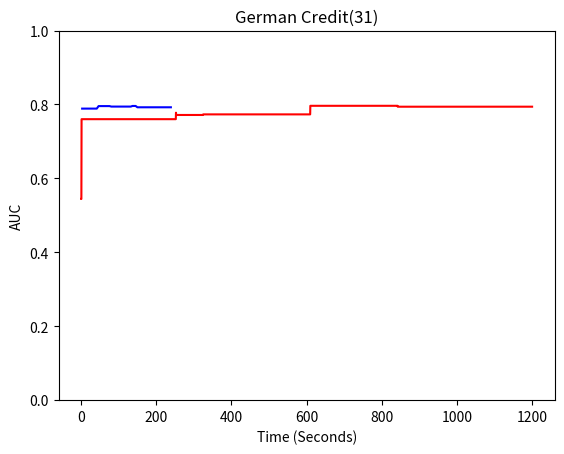

Source code (Python):
#compressed
#times_c =[6.588565826416016, 13.48642897605896, 20.79556965827942, 27.93219757080078, 33.97601866722107, 40.33517122268677, 47.65342354774475, 54.05367183685303, 60.12572741508484, 66.79745316505432, 73.76181435585022, 80.24246168136597, 87.15589928627014, 93.88256001472473, 100.6199779510498, 106.80407285690308, 113.04043316841125, 119.35437154769897]
#validation_c = [0.766931216931217, 0.766931216931217, 0.766931216931217, 0.766931216931217, 0.766931216931217, 0.766931216931217, 0.766931216931217, 0.766931216931217, 0.766931216931217, 0.766931216931217, 0.7677248677248676, 0.7685185185185185, 0.7685185185185185, 0.7685185185185185, 0.7685185185185185, 0.7685185185185185, 0.7685185185185185, 0.7685185185185185]
#test_c = [0.7825297619047619, 0.7825297619047619, 0.7825297619047619, 0.7825297619047619, 0.7825297619047619, 0.7825297619047619, 0.7825297619047619, 0.7825297619047619, 0.7825297619047619, 0.7825297619047619, 0.7825297619047619, 0.7825297619047619, 0.7825297619047619, 0.7825297619047619, 0.7825297619047619, 0.7825297619047619, 0.7825297619047619, 0.7825297619047619]

times_c = [3.395313262939453, 7.053280830383301, 10.857313871383667, 14.575161457061768, 18.2515127658844, 21.90315008163452, 25.847113132476807, 29.7129967212677, 33.769875288009644, 37.86990714073181, 42.244285583496094, 47.10505986213684, 52.07200837135315, 57.43089962005615, 62.36747360229492, 67.18457865715027, 71.90676522254944, 76.05212140083313, 80.90394449234009, 85.28320240974426, 89.35202264785767, 93.61752676963806, 97.60096883773804, 101.86859440803528, 105.7977147102356, 110.24528813362122, 114.96542930603027, 119.43794012069702, 123.8920271396637, 128.4618320465088, 132.6578197479248, 137.06496691703796, 141.6555724143982, 145.53844237327576, 150.18703699111938, 155.05471205711365, 158.6363160610199, 162.91864109039307, 166.903879404068, 171.24105715751648, 175.04357385635376, 179.57962012290955, 183.89050245285034, 188.46806049346924, 193.00209426879883, 197.19812941551208, 201.60875964164734, 205.43543195724487, 209.3002529144287, 213.43676352500916, 217.7728352546692, 222.08988404273987, 226.61845588684082, 231.11991095542908, 235.77279615402222, 239.20095705986023]
validation_c = [0.7638227513227513, 0.7638227513227513, 0.7681216931216932, 0.7681216931216932, 0.7681216931216932, 0.7681216931216932, 0.7681216931216932, 0.7681216931216932, 0.7681216931216932, 0.7681216931216932, 0.7681216931216932, 0.7759589947089947, 0.7759589947089947, 0.7759589947089947, 0.7759589947089947, 0.7759589947089947, 0.7759589947089947, 0.7759589947089947, 0.779431216931217, 0.779431216931217, 0.779431216931217, 0.779431216931217, 0.779431216931217, 0.779431216931217, 0.779431216931217, 0.779431216931217, 0.779431216931217, 0.779431216931217, 0.779431216931217, 0.779431216931217, 0.779431216931217, 0.7818783068783068, 0.7818783068783068, 0.7818783068783068, 0.7827050264550264, 0.7827050264550264, 0.7827050264550264, 0.7827050264550264, 0.7827050264550264, 0.7827050264550264, 0.7827050264550264, 0.7827050264550264, 0.7827050264550264, 0.7827050264550264, 0.7827050264550264, 0.7827050264550264, 0.7827050264550264, 0.7827050264550264, 0.7827050264550264, 0.7827050264550264, 0.7827050264550264, 0.7827050264550264, 0.7827050264550264, 0.7827050264550264, 0.7827050264550264, 0.7827050264550264]
test_c = [0.7888095238095237, 0.7888095238095237, 0.7888392857142856, 0.7888392857142856, 0.7888392857142856, 0.7888392857142856, 0.7888392857142856, 0.7888392857142856, 0.7888392857142856, 0.7888392857142856, 0.7888392857142856, 0.7956249999999999, 0.7956249999999999, 0.7956249999999999, 0.7956249999999999, 0.7956249999999999, 0.7956249999999999, 0.7956249999999999, 0.7943154761904762, 0.7943154761904762, 0.7943154761904762, 0.7943154761904762, 0.7943154761904762, 0.7943154761904762, 0.7943154761904762, 0.7943154761904762, 0.7943154761904762, 0.7943154761904762, 0.7943154761904762, 0.7943154761904762, 0.7943154761904762, 0.7959821428571429, 0.7959821428571429, 0.7959821428571429, 0.7924107142857143, 0.7924107142857143, 0.7924107142857143, 0.7924107142857143, 0.7924107142857143, 0.7924107142857143, 0.7924107142857143, 0.7924107142857143, 0.7924107142857143, 0.7924107142857143, 0.7924107142857143, 0.7924107142857143, 0.7924107142857143, 0.7924107142857143, 0.7924107142857143, 0.7924107142857143, 0.7924107142857143, 0.7924107142857143, 0.7924107142857143, 0.7924107142857143, 0.7924107142857143, 0.7924107142857143]




#times_all = [3.131859302520752, 6.421275854110718, 7.941310405731201, 8.257750749588013, 8.562578439712524, 8.961356163024902, 9.774332523345947, 13.194993019104004, 239.41137266159058]
#validation_all = [0.6768518518518519, 0.741005291005291, 0.741005291005291, 0.741005291005291, 0.741005291005291, 0.741005291005291, 0.741005291005291, 0.741005291005291, 0.741005291005291]
#test_all = [0.7488392857142858, 0.7488392857142858, 0.7488392857142858, 0.7488392857142858, 0.7488392857142858, 0.7488392857142858, 0.7488392857142858, 0.7488392857142858, 0.7488392857142858]

#times_all =[0.38135862350463867, 0.6922574043273926, 1.0924806594848633, 1.3909194469451904, 1.8115978240966797, 6.089812994003296, 7.543548822402954, 8.606430053710938, 16.472222328186035, 17.200501918792725, 21.39136576652527, 25.22572660446167, 25.76834011077881, 30.076252937316895, 34.54733347892761, 35.037304162979126, 41.17350435256958, 42.57653212547302, 46.70914173126221, 79.98906111717224, 81.17344856262207, 82.25655579566956, 84.08503937721252, 85.01146292686462, 85.7218587398529, 86.24221205711365, 86.84293627738953, 87.40927743911743, 89.78893637657166, 90.67076420783997, 95.58673191070557, 100.78996801376343, 104.77402019500732, 108.63474011421204, 112.47951102256775, 116.65520930290222, 120.94018411636353, 125.2655439376831, 125.86077547073364, 126.46401381492615, 126.97484374046326, 127.42892456054688, 127.92030000686646, 128.43040871620178, 129.05422472953796, 129.52737665176392, 130.26492881774902, 130.70820498466492, 133.92491030693054, 134.63043880462646, 135.08280730247498, 135.60134410858154, 136.12457919120789, 136.6097593307495, 137.1057906150818, 137.5747196674347, 157.12953162193298, 157.59452176094055, 158.10011172294617, 158.5805468559265, 160.32271885871887, 160.79330492019653, 161.18722796440125, 161.6392993927002, 165.30870509147644, 165.7811894416809, 166.23449754714966, 199.5501570701599, 200.3441035747528, 200.8130750656128, 201.23208785057068, 201.65285468101501, 211.9130072593689, 212.36943578720093, 212.81561255455017, 213.34500551223755, 213.98253178596497, 214.75640654563904, 215.2266480922699, 239.39468216896057]
#validation_all =[0.7006613756613757, 0.7006613756613757, 0.7006613756613757, 0.7006613756613757, 0.7006613756613757, 0.7358465608465609, 0.7358465608465609, 0.7358465608465609, 0.7358465608465609, 0.7358465608465609, 0.7358465608465609, 0.7358465608465609, 0.7358465608465609, 0.7358465608465609, 0.7358465608465609, 0.7358465608465609, 0.7358465608465609, 0.7358465608465609, 0.7358465608465609, 0.7358465608465609, 0.7358465608465609, 0.7358465608465609, 0.7358465608465609, 0.7358465608465609, 0.7358465608465609, 0.7358465608465609, 0.7358465608465609, 0.7358465608465609, 0.7358465608465609, 0.7358465608465609, 0.7398809523809524, 0.7398809523809524, 0.7494708994708995, 0.75489417989418, 0.75489417989418, 0.75489417989418, 0.7607142857142857, 0.7607142857142857, 0.7607142857142857, 0.7607142857142857, 0.7607142857142857, 0.7607142857142857, 0.7607142857142857, 0.7607142857142857, 0.7649470899470899, 0.767989417989418, 0.767989417989418, 0.767989417989418, 0.767989417989418, 0.767989417989418, 0.767989417989418, 0.767989417989418, 0.767989417989418, 0.767989417989418, 0.767989417989418, 0.7697089947089947, 0.7697089947089947, 0.7724867724867726, 0.7724867724867726, 0.7724867724867726, 0.7724867724867726, 0.7724867724867726, 0.7724867724867726, 0.7724867724867726, 0.7724867724867726, 0.7724867724867726, 0.7724867724867726, 0.7724867724867726, 0.7772486772486773, 0.7772486772486773, 0.7772486772486773, 0.7772486772486773, 0.7772486772486773, 0.7772486772486773, 0.7772486772486773, 0.7772486772486773, 0.7772486772486773, 0.7772486772486773, 0.7772486772486773, 0.7772486772486773]
#test_all =[0.7429464285714286, 0.7429464285714286, 0.7429464285714286, 0.7429464285714286, 0.7429464285714286, 0.7678571428571429, 0.7678571428571429, 0.7678571428571429, 0.7678571428571429, 0.7678571428571429, 0.7678571428571429, 0.7678571428571429, 0.7678571428571429, 0.7678571428571429, 0.7678571428571429, 0.7678571428571429, 0.7678571428571429, 0.7678571428571429, 0.7678571428571429, 0.7678571428571429, 0.7678571428571429, 0.7678571428571429, 0.7678571428571429, 0.7678571428571429, 0.7678571428571429, 0.7678571428571429, 0.7678571428571429, 0.7678571428571429, 0.7678571428571429, 0.7678571428571429, 0.7216815476190477, 0.7216815476190477, 0.7608630952380953, 0.7600892857142857, 0.7600892857142857, 0.7600892857142857, 0.7527976190476191, 0.7527976190476191, 0.7527976190476191, 0.7527976190476191, 0.7527976190476191, 0.7527976190476191, 0.7527976190476191, 0.7527976190476191, 0.7641369047619047, 0.7613988095238096, 0.7613988095238096, 0.7613988095238096, 0.7613988095238096, 0.7613988095238096, 0.7613988095238096, 0.7613988095238096, 0.7613988095238096, 0.7613988095238096, 0.7613988095238096, 0.7594642857142857, 0.7594642857142857, 0.7572619047619047, 0.7572619047619047, 0.7572619047619047, 0.7572619047619047, 0.7572619047619047, 0.7572619047619047, 0.7572619047619047, 0.7572619047619047, 0.7572619047619047, 0.7572619047619047, 0.7572619047619047, 0.7689880952380952, 0.7689880952380952, 0.7689880952380952, 0.7689880952380952, 0.7689880952380952, 0.7689880952380952, 0.7689880952380952, 0.7689880952380952, 0.7689880952380952, 0.7689880952380952, 0.7689880952380952, 0.7689880952380952]

times_all =[0.8627657890319824, 1.331225872039795, 1.862281084060669, 42.98078465461731, 144.10224151611328, 144.68706941604614, 150.66618871688843, 161.99275827407837, 162.51793575286865, 162.84051895141602, 164.8238081932068, 165.58388757705688, 249.44823670387268, 251.37406539916992, 251.77357840538025, 252.29747319221497, 252.78041172027588, 253.2456657886505, 253.71354055404663, 254.40819883346558, 255.1234827041626, 255.55532240867615, 255.96406435966492, 262.0632977485657, 266.94829058647156, 267.6201958656311, 282.7343602180481, 283.33331632614136, 296.966511964798, 298.80524730682373, 301.6881060600281, 302.1358451843262, 302.5448749065399, 303.03411960601807, 303.4973485469818, 303.9184613227844, 318.91508388519287, 321.45532178878784, 322.3209490776062, 323.64718294143677, 324.47450947761536, 325.2382435798645, 325.97303104400635, 326.8209824562073, 327.73553252220154, 333.50565576553345, 334.0493469238281, 334.9110701084137, 335.5329210758209, 341.89256620407104, 342.55209612846375, 349.12214946746826, 349.57842779159546, 350.60833621025085, 355.68567657470703, 468.96524357795715, 479.4398443698883, 481.977840423584, 482.5303010940552, 483.0039167404175, 483.7388105392456, 484.1332561969757, 484.51441860198975, 484.8840205669403, 485.27286553382874, 485.66307401657104, 486.21903252601624, 486.63163352012634, 487.43206667900085, 488.0124294757843, 488.54007387161255, 488.9635736942291, 489.3925189971924, 489.87514758110046, 490.2507758140564, 490.6709792613983, 592.225691318512, 592.6457698345184, 593.1689517498016, 595.6926262378693, 600.1574375629425, 600.5820305347443, 601.0176029205322, 601.4307541847229, 601.8504319190979, 602.2472681999207, 609.421056509018, 609.8399422168732, 615.8096172809601, 617.7349336147308, 622.8369710445404, 623.2395067214966, 623.6622381210327, 624.0707981586456, 624.4528930187225, 626.3093309402466, 627.3275735378265, 633.8230364322662, 635.9195203781128, 638.6503558158875, 639.0788576602936, 641.7165989875793, 642.1333115100861, 642.5610811710358, 643.0051958560944, 643.593462228775, 644.0556321144104, 644.7825338840485, 646.9620954990387, 650.8821721076965, 657.1384329795837, 657.5472464561462, 658.0061988830566, 658.4380898475647, 658.8659160137177, 660.2454168796539, 660.6636362075806, 661.1951699256897, 663.807314157486, 671.1965327262878, 684.1175608634949, 684.5599060058594, 685.0023846626282, 685.4272682666779, 686.0084331035614, 690.4270906448364, 691.2408990859985, 693.9756319522858, 694.4551010131836, 694.9223866462708, 699.8687093257904, 700.3296463489532, 700.761421918869, 701.2123696804047, 701.6477437019348, 702.0428988933563, 702.6124322414398, 703.1261255741119, 703.5265867710114, 703.936030626297, 711.4569540023804, 711.8909969329834, 712.5076205730438, 712.9267578125, 715.1772663593292, 715.6949706077576, 716.2453203201294, 716.6433062553406, 717.0601663589478, 718.5384600162506, 722.0156815052032, 724.5708286762238, 725.0091009140015, 727.2490746974945, 729.3747911453247, 730.6980707645416, 731.0954914093018, 737.2983927726746, 737.753026008606, 738.1793081760406, 739.1022572517395, 739.5343797206879, 739.9752833843231, 740.3966031074524, 740.8325905799866, 741.3240995407104, 741.7496860027313, 742.1775641441345, 742.8873522281647, 753.1424231529236, 756.7883868217468, 757.2404587268829, 757.6972589492798, 779.383974313736, 779.8444864749908, 780.313517332077, 780.7704412937164, 783.0980520248413, 784.13831615448, 784.6056716442108, 785.0563502311707, 785.5205852985382, 785.9613480567932, 786.4059293270111, 787.0542681217194, 787.7029318809509, 792.7375998497009, 793.5199589729309, 794.9563701152802, 795.6448404788971, 796.1732540130615, 796.7260963916779, 797.2550187110901, 797.7655274868011, 798.2855560779572, 800.9246034622192, 801.443113565445, 811.4620015621185, 815.2532150745392, 815.7632038593292, 816.5215706825256, 816.9403922557831, 817.3810801506042, 817.837347984314, 818.2286524772644, 818.6516950130463, 819.0957176685333, 825.058495759964, 827.1496868133545, 827.582010269165, 827.9942772388458, 828.4191591739655, 828.8497376441956, 829.264993429184, 829.69806432724, 830.1439011096954, 830.5565626621246, 831.052962064743, 831.469268321991, 832.5351693630219, 833.0557496547699, 833.5142619609833, 833.9330694675446, 834.3588974475861, 834.7939574718475, 835.2320563793182, 835.6631774902344, 836.1171221733093, 836.5264768600464, 836.9735136032104, 837.394914150238, 837.8374128341675, 838.2828891277313, 838.8223989009857, 841.0055372714996, 841.660772562027, 842.0787324905396, 850.5910747051239, 870.5966958999634, 871.098726272583, 871.5110940933228, 871.8944692611694, 872.2441399097443, 872.6203577518463, 872.9722938537598, 873.322671175003, 873.6775081157684, 874.0355489253998, 874.3888208866119, 874.7486147880554, 875.0865254402161, 875.431200504303, 877.143061876297, 877.4842596054077, 877.8454034328461, 878.7733528614044, 880.7094802856445, 881.0523257255554, 883.6617300510406, 884.1605916023254, 884.5081326961517, 884.9834704399109, 885.3319556713104, 891.7823450565338, 892.1528356075287, 894.8925251960754, 895.2561042308807, 1122.4272825717926, 1122.829130411148, 1123.2140827178955, 1124.111245393753, 1124.4522383213043, 1124.9169716835022, 1125.5330986976624, 1126.0718414783478, 1126.4229521751404, 1126.952889919281, 1127.4770548343658, 1128.0510785579681, 1131.886577129364, 1134.0273025035858, 1148.010686635971, 1148.422355890274, 1148.9706480503082, 1149.3639330863953, 1149.9095056056976, 1150.4213948249817, 1150.9439413547516, 1151.6103012561798, 1152.1550238132477, 1152.5273747444153, 1153.0624985694885, 1199.2559690475464]
validation_all =[0.6466931216931218, 0.6466931216931218, 0.7588624338624339, 0.7588624338624339, 0.7588624338624339, 0.7588624338624339, 0.7588624338624339, 0.7588624338624339, 0.7588624338624339, 0.7588624338624339, 0.7588624338624339, 0.7588624338624339, 0.7588624338624339, 0.7588624338624339, 0.7588624338624339, 0.7588624338624339, 0.7619047619047621, 0.7649470899470899, 0.7649470899470899, 0.7649470899470899, 0.7649470899470899, 0.7649470899470899, 0.7649470899470899, 0.7649470899470899, 0.7649470899470899, 0.7649470899470899, 0.7649470899470899, 0.7649470899470899, 0.7649470899470899, 0.7649470899470899, 0.7649470899470899, 0.7649470899470899, 0.7649470899470899, 0.7649470899470899, 0.7649470899470899, 0.7649470899470899, 0.7649470899470899, 0.7649470899470899, 0.7649470899470899, 0.7649470899470899, 0.7649470899470899, 0.769973544973545, 0.769973544973545, 0.769973544973545, 0.769973544973545, 0.769973544973545, 0.769973544973545, 0.769973544973545, 0.769973544973545, 0.769973544973545, 0.769973544973545, 0.769973544973545, 0.769973544973545, 0.769973544973545, 0.769973544973545, 0.769973544973545, 0.769973544973545, 0.769973544973545, 0.769973544973545, 0.769973544973545, 0.769973544973545, 0.769973544973545, 0.769973544973545, 0.769973544973545, 0.769973544973545, 0.769973544973545, 0.769973544973545, 0.769973544973545, 0.769973544973545, 0.769973544973545, 0.769973544973545, 0.769973544973545, 0.769973544973545, 0.769973544973545, 0.769973544973545, 0.769973544973545, 0.769973544973545, 0.769973544973545, 0.769973544973545, 0.769973544973545, 0.769973544973545, 0.769973544973545, 0.769973544973545, 0.769973544973545, 0.769973544973545, 0.769973544973545, 0.769973544973545, 0.7711640211640212, 0.7711640211640212, 0.7711640211640212, 0.7711640211640212, 0.7711640211640212, 0.7711640211640212, 0.7711640211640212, 0.7711640211640212, 0.7761904761904763, 0.7761904761904763, 0.7761904761904763, 0.7761904761904763, 0.7761904761904763, 0.7761904761904763, 0.7761904761904763, 0.7761904761904763, 0.7761904761904763, 0.7761904761904763, 0.7761904761904763, 0.7761904761904763, 0.7761904761904763, 0.7761904761904763, 0.7761904761904763, 0.7761904761904763, 0.7761904761904763, 0.7761904761904763, 0.7761904761904763, 0.7761904761904763, 0.7761904761904763, 0.7761904761904763, 0.7761904761904763, 0.7761904761904763, 0.7761904761904763, 0.7761904761904763, 0.7761904761904763, 0.7761904761904763, 0.7761904761904763, 0.7761904761904763, 0.7761904761904763, 0.7761904761904763, 0.7761904761904763, 0.7761904761904763, 0.7761904761904763, 0.7761904761904763, 0.7761904761904763, 0.7761904761904763, 0.7761904761904763, 0.7761904761904763, 0.7761904761904763, 0.7761904761904763, 0.7761904761904763, 0.7761904761904763, 0.7761904761904763, 0.7761904761904763, 0.7761904761904763, 0.7761904761904763, 0.7761904761904763, 0.7761904761904763, 0.7761904761904763, 0.7761904761904763, 0.7761904761904763, 0.7761904761904763, 0.7761904761904763, 0.7761904761904763, 0.7761904761904763, 0.7761904761904763, 0.7761904761904763, 0.7761904761904763, 0.7761904761904763, 0.7761904761904763, 0.7761904761904763, 0.7761904761904763, 0.7761904761904763, 0.7761904761904763, 0.7761904761904763, 0.7761904761904763, 0.7761904761904763, 0.7761904761904763, 0.7761904761904763, 0.7761904761904763, 0.7761904761904763, 0.7761904761904763, 0.7761904761904763, 0.7761904761904763, 0.7761904761904763, 0.7761904761904763, 0.7761904761904763, 0.7761904761904763, 0.7761904761904763, 0.7761904761904763, 0.7761904761904763, 0.7761904761904763, 0.7761904761904763, 0.7761904761904763, 0.7761904761904763, 0.7761904761904763, 0.7761904761904763, 0.7761904761904763, 0.7761904761904763, 0.7761904761904763, 0.7761904761904763, 0.7761904761904763, 0.7761904761904763, 0.7761904761904763, 0.7761904761904763, 0.7761904761904763, 0.7761904761904763, 0.7761904761904763, 0.7761904761904763, 0.7761904761904763, 0.7761904761904763, 0.7761904761904763, 0.7761904761904763, 0.7761904761904763, 0.7761904761904763, 0.7761904761904763, 0.7761904761904763, 0.7761904761904763, 0.7761904761904763, 0.7761904761904763, 0.7761904761904763, 0.7761904761904763, 0.7761904761904763, 0.7761904761904763, 0.7761904761904763, 0.7761904761904763, 0.7761904761904763, 0.7761904761904763, 0.7761904761904763, 0.7761904761904763, 0.7761904761904763, 0.7761904761904763, 0.7761904761904763, 0.7761904761904763, 0.7761904761904763, 0.7761904761904763, 0.7761904761904763, 0.7761904761904763, 0.7761904761904763, 0.7761904761904763, 0.7761904761904763, 0.7761904761904763, 0.7761904761904763, 0.7761904761904763, 0.7761904761904763, 0.7761904761904763, 0.7761904761904763, 0.7761904761904763, 0.7761904761904763, 0.7767195767195767, 0.7767195767195767, 0.7767195767195767, 0.7767195767195767, 0.7767195767195767, 0.7767195767195767, 0.7767195767195767, 0.7767195767195767, 0.7767195767195767, 0.7767195767195767, 0.7767195767195767, 0.7767195767195767, 0.7767195767195767, 0.7767195767195767, 0.778042328042328, 0.778042328042328, 0.778042328042328, 0.778042328042328, 0.778042328042328, 0.778042328042328, 0.778042328042328, 0.778042328042328, 0.778042328042328, 0.778042328042328, 0.778042328042328, 0.778042328042328, 0.778042328042328, 0.778042328042328, 0.778042328042328, 0.778042328042328, 0.778042328042328, 0.778042328042328, 0.778042328042328, 0.778042328042328, 0.778042328042328, 0.778042328042328, 0.778042328042328, 0.778042328042328, 0.778042328042328, 0.778042328042328, 0.778042328042328, 0.778042328042328, 0.778042328042328, 0.778042328042328, 0.778042328042328, 0.778042328042328, 0.778042328042328, 0.778042328042328, 0.778042328042328, 0.778042328042328, 0.778042328042328, 0.778042328042328, 0.778042328042328, 0.778042328042328, 0.778042328042328, 0.778042328042328, 0.778042328042328]
test_all =[0.5443749999999999, 0.5443749999999999, 0.7602380952380953, 0.7602380952380953, 0.7602380952380953, 0.7602380952380953, 0.7602380952380953, 0.7602380952380953, 0.7602380952380953, 0.7602380952380953, 0.7602380952380953, 0.7602380952380953, 0.7602380952380953, 0.7602380952380953, 0.7602380952380953, 0.7602380952380953, 0.7777678571428572, 0.7716071428571428, 0.7716071428571428, 0.7716071428571428, 0.7716071428571428, 0.7716071428571428, 0.7716071428571428, 0.7716071428571428, 0.7716071428571428, 0.7716071428571428, 0.7716071428571428, 0.7716071428571428, 0.7716071428571428, 0.7716071428571428, 0.7716071428571428, 0.7716071428571428, 0.7716071428571428, 0.7716071428571428, 0.7716071428571428, 0.7716071428571428, 0.7716071428571428, 0.7716071428571428, 0.7716071428571428, 0.7716071428571428, 0.7716071428571428, 0.7732142857142856, 0.7732142857142856, 0.7732142857142856, 0.7732142857142856, 0.7732142857142856, 0.7732142857142856, 0.7732142857142856, 0.7732142857142856, 0.7732142857142856, 0.7732142857142856, 0.7732142857142856, 0.7732142857142856, 0.7732142857142856, 0.7732142857142856, 0.7732142857142856, 0.7732142857142856, 0.7732142857142856, 0.7732142857142856, 0.7732142857142856, 0.7732142857142856, 0.7732142857142856, 0.7732142857142856, 0.7732142857142856, 0.7732142857142856, 0.7732142857142856, 0.7732142857142856, 0.7732142857142856, 0.7732142857142856, 0.7732142857142856, 0.7732142857142856, 0.7732142857142856, 0.7732142857142856, 0.7732142857142856, 0.7732142857142856, 0.7732142857142856, 0.7732142857142856, 0.7732142857142856, 0.7732142857142856, 0.7732142857142856, 0.7732142857142856, 0.7732142857142856, 0.7732142857142856, 0.7732142857142856, 0.7732142857142856, 0.7732142857142856, 0.7732142857142856, 0.7963988095238096, 0.7963988095238096, 0.7963988095238096, 0.7963988095238096, 0.7963988095238096, 0.7963988095238096, 0.7963988095238096, 0.7963988095238096, 0.7964285714285715, 0.7964285714285715, 0.7964285714285715, 0.7964285714285715, 0.7964285714285715, 0.7964285714285715, 0.7964285714285715, 0.7964285714285715, 0.7964285714285715, 0.7964285714285715, 0.7964285714285715, 0.7964285714285715, 0.7964285714285715, 0.7964285714285715, 0.7964285714285715, 0.7964285714285715, 0.7964285714285715, 0.7964285714285715, 0.7964285714285715, 0.7964285714285715, 0.7964285714285715, 0.7964285714285715, 0.7964285714285715, 0.7964285714285715, 0.7964285714285715, 0.7964285714285715, 0.7964285714285715, 0.7964285714285715, 0.7964285714285715, 0.7964285714285715, 0.7964285714285715, 0.7964285714285715, 0.7964285714285715, 0.7964285714285715, 0.7964285714285715, 0.7964285714285715, 0.7964285714285715, 0.7964285714285715, 0.7964285714285715, 0.7964285714285715, 0.7964285714285715, 0.7964285714285715, 0.7964285714285715, 0.7964285714285715, 0.7964285714285715, 0.7964285714285715, 0.7964285714285715, 0.7964285714285715, 0.7964285714285715, 0.7964285714285715, 0.7964285714285715, 0.7964285714285715, 0.7964285714285715, 0.7964285714285715, 0.7964285714285715, 0.7964285714285715, 0.7964285714285715, 0.7964285714285715, 0.7964285714285715, 0.7964285714285715, 0.7964285714285715, 0.7964285714285715, 0.7964285714285715, 0.7964285714285715, 0.7964285714285715, 0.7964285714285715, 0.7964285714285715, 0.7964285714285715, 0.7964285714285715, 0.7964285714285715, 0.7964285714285715, 0.7964285714285715, 0.7964285714285715, 0.7964285714285715, 0.7964285714285715, 0.7964285714285715, 0.7964285714285715, 0.7964285714285715, 0.7964285714285715, 0.7964285714285715, 0.7964285714285715, 0.7964285714285715, 0.7964285714285715, 0.7964285714285715, 0.7964285714285715, 0.7964285714285715, 0.7964285714285715, 0.7964285714285715, 0.7964285714285715, 0.7964285714285715, 0.7964285714285715, 0.7964285714285715, 0.7964285714285715, 0.7964285714285715, 0.7964285714285715, 0.7964285714285715, 0.7964285714285715, 0.7964285714285715, 0.7964285714285715, 0.7964285714285715, 0.7964285714285715, 0.7964285714285715, 0.7964285714285715, 0.7964285714285715, 0.7964285714285715, 0.7964285714285715, 0.7964285714285715, 0.7964285714285715, 0.7964285714285715, 0.7964285714285715, 0.7964285714285715, 0.7964285714285715, 0.7964285714285715, 0.7964285714285715, 0.7964285714285715, 0.7964285714285715, 0.7964285714285715, 0.7964285714285715, 0.7964285714285715, 0.7964285714285715, 0.7964285714285715, 0.7964285714285715, 0.7964285714285715, 0.7964285714285715, 0.7964285714285715, 0.7964285714285715, 0.7964285714285715, 0.7964285714285715, 0.7964285714285715, 0.7964285714285715, 0.7964285714285715, 0.7964285714285715, 0.7964285714285715, 0.7964285714285715, 0.7964285714285715, 0.7964285714285715, 0.7964285714285715, 0.7964285714285715, 0.7964285714285715, 0.7964285714285715, 0.7964285714285715, 0.7939583333333333, 0.7939583333333333, 0.7939583333333333, 0.7939583333333333, 0.7939583333333333, 0.7939583333333333, 0.7939583333333333, 0.7939583333333333, 0.7939583333333333, 0.7939583333333333, 0.7939583333333333, 0.7939583333333333, 0.7939583333333333, 0.7939583333333333, 0.7940178571428572, 0.7940178571428572, 0.7940178571428572, 0.7940178571428572, 0.7940178571428572, 0.7940178571428572, 0.7940178571428572, 0.7940178571428572, 0.7940178571428572, 0.7940178571428572, 0.7940178571428572, 0.7940178571428572, 0.7940178571428572, 0.7940178571428572, 0.7940178571428572, 0.7940178571428572, 0.7940178571428572, 0.7940178571428572, 0.7940178571428572, 0.7940178571428572, 0.7940178571428572, 0.7940178571428572, 0.7940178571428572, 0.7940178571428572, 0.7940178571428572, 0.7940178571428572, 0.7940178571428572, 0.7940178571428572, 0.7940178571428572, 0.7940178571428572, 0.7940178571428572, 0.7940178571428572, 0.7940178571428572, 0.7940178571428572, 0.7940178571428572, 0.7940178571428572, 0.7940178571428572, 0.7940178571428572, 0.7940178571428572, 0.7940178571428572, 0.7940178571428572, 0.7940178571428572, 0.7940178571428572]


import matplotlib.pyplot as plt
plt.plot(times_all, test_all, color='red')
plt.plot(times_c, test_c, color='blue')

#plt.plot([times_c[-1], 1200], [test_c[-1], test_c[-1]], color='green')

plt.ylabel('AUC')
plt.xlabel('Time (Seconds)')
plt.title('German Credit(31)')

plt.ylim((0,1))
plt.show()